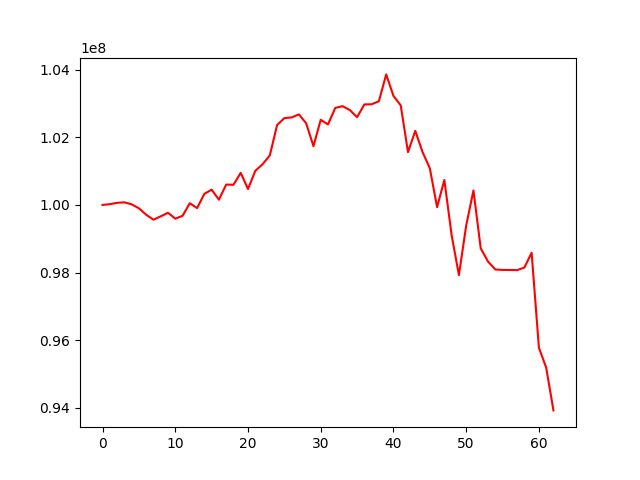

Data behind this chart, as committed beside it:
, 0
0, 100000000
1, 100021712
2, 100061876
3, 100075973
4, 100016272
5, 99899166
6, 99709434
7, 99562120
8, 99662402
9, 99767995
10, 99593180
11, 99678037
12, 100049073
13, 99904480
14, 100326984
15, 100451627
16, 100154300
17, 100600596
18, 100595681
19, 100947837
20, 100468519
21, 101005363
22, 101201633
23, 101461858
24, 102361602
25, 102565395
26, 102585399
27, 102675530
28, 102412053
29, 101736390
30, 102515710
31, 102379575
32, 102867613
33, 102919086
34, 102803248
35, 102593526
36, 102970106
37, 102975246
38, 103064799
39, 103858091
40, 103220951
41, 102942647
42, 101560139
43, 102188791
44, 101562205
45, 101084041
46, 99932917
47, 100736705
48, 99103576
49, 97925321
50, 99387599
51, 100426077
52, 98714624
53, 98326926
54, 98091970
55, 98077989
56, 98076655
57, 98071676
58, 98148365
59, 98584972
... 3 more rows
